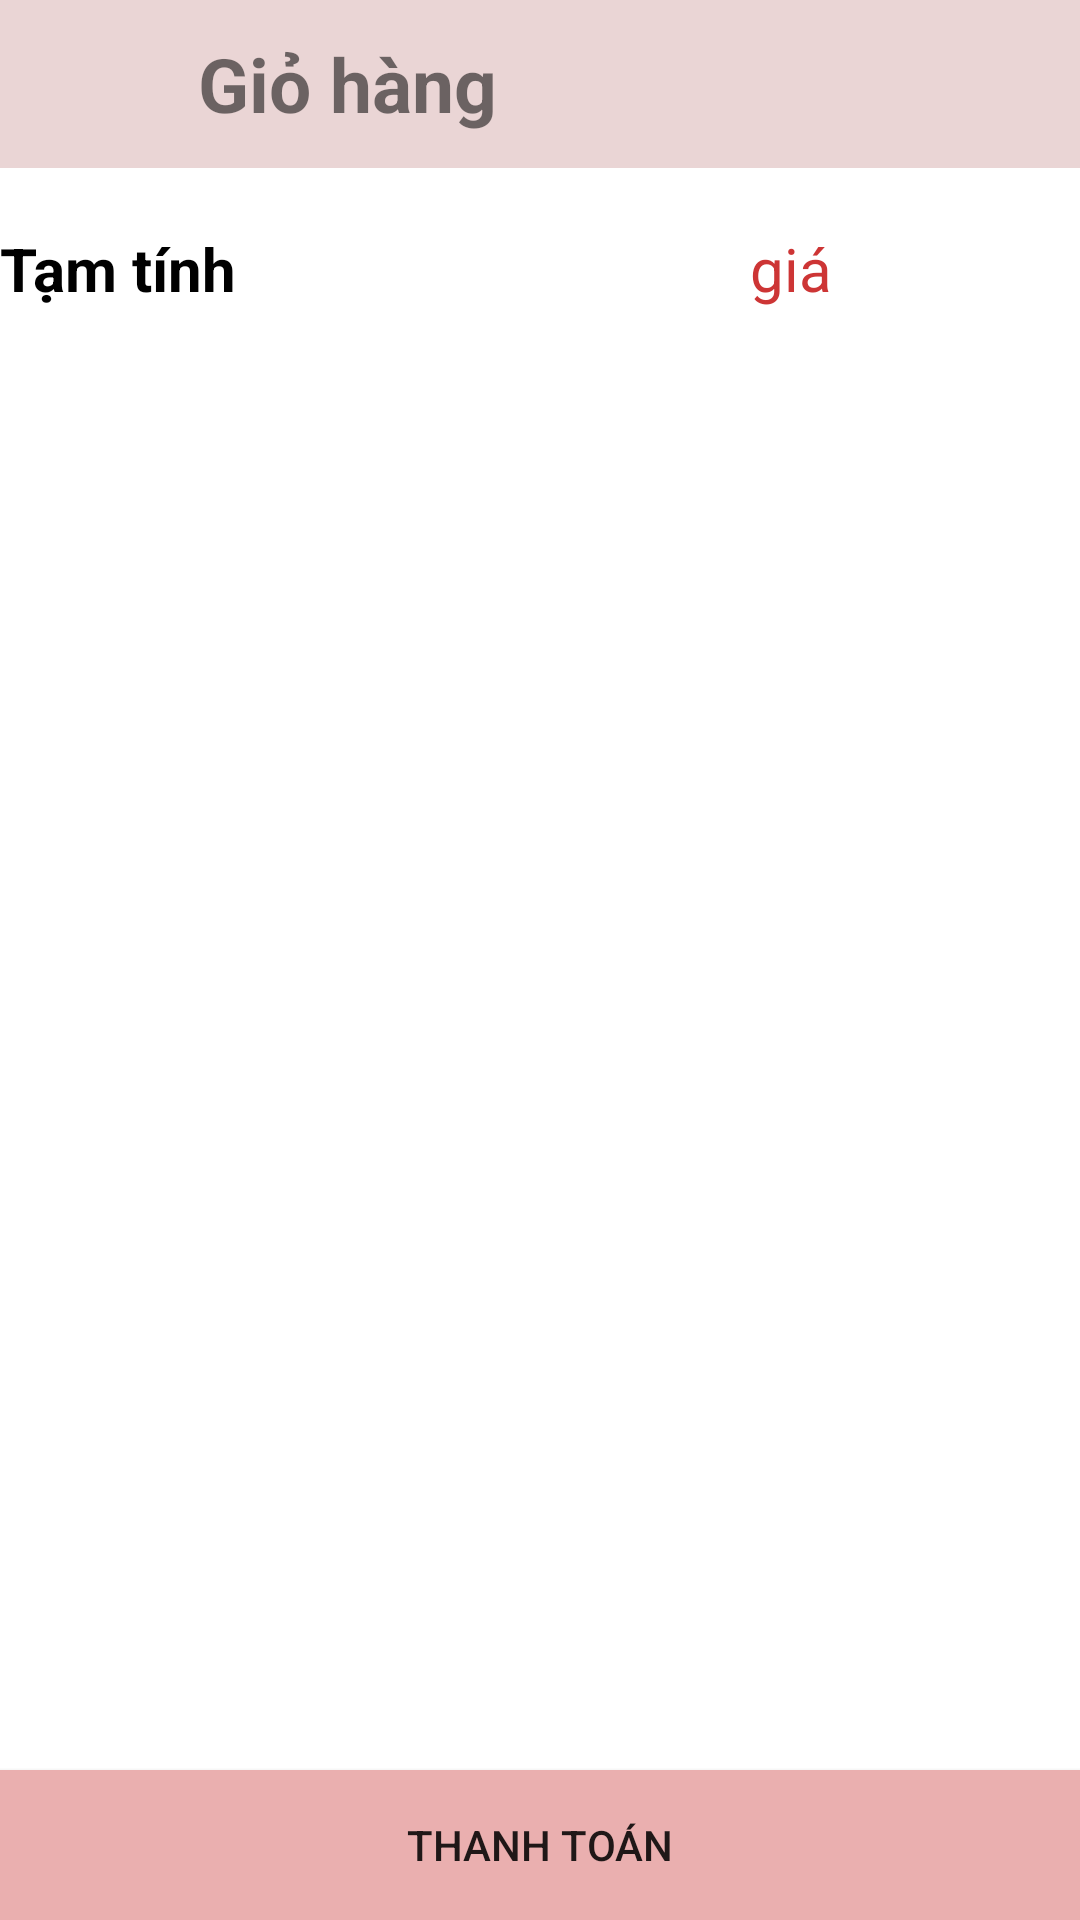

Here is an Android app screen rendered from its layout file. Give the layout XML and the strings, colors and styles it references.
<!-- AndroidManifest.xml: application theme Theme.DoAnBanHoa -->
<!-- res/layout/fragment_gio_hang.xml -->
<?xml version="1.0" encoding="utf-8"?>
<RelativeLayout xmlns:android="http://schemas.android.com/apk/res/android"
    android:layout_width="match_parent"
    android:layout_height="match_parent"
    xmlns:app="http://schemas.android.com/apk/res-auto">
    <LinearLayout
        android:layout_width="match_parent"
        android:layout_height="match_parent"
        android:orientation="vertical"
        android:layout_above="@+id/giohang"
        >
        <LinearLayout
            android:layout_width="match_parent"
            android:layout_height="wrap_content"
            android:orientation="vertical">
            <androidx.appcompat.widget.Toolbar
                android:layout_width="match_parent"
                android:layout_height="wrap_content"
                android:background="#EAD5D5">
                <LinearLayout
                    android:layout_width="match_parent"
                    android:layout_height="wrap_content"
                    android:orientation="horizontal">
                    <ImageButton
                        android:id="@+id/btn_trove"
                        android:layout_width="30dp"
                        android:layout_height="30dp"
                        android:background="@drawable/arrow"
                        android:layout_gravity="center"/>
                    <TextView
                        android:layout_width="200dp"
                        android:layout_height="wrap_content"
                        android:text="Giỏ hàng"
                        android:textSize="25dp"
                        android:layout_gravity="center"
                        android:layout_marginLeft="20dp"
                        android:textStyle="bold"/>
                </LinearLayout>
            </androidx.appcompat.widget.Toolbar>
            <androidx.recyclerview.widget.RecyclerView
                android:id="@+id/recycleitem"
                android:layout_width="match_parent"
                android:layout_height="match_parent"
                android:orientation="vertical"
                android:layout_marginTop="10dp"/>

        </LinearLayout>
        <LinearLayout
            android:layout_width="match_parent"
            android:layout_height="wrap_content"
            android:orientation="horizontal"
            android:layout_marginTop="10dp"
            android:layout_gravity="bottom"
            android:layout_marginBottom="10dp"
            >
            <TextView
                android:layout_width="250dp"
                android:layout_height="wrap_content"
                android:text="Tạm tính"
                android:textSize="20dp"
                android:textColor="@color/black"
                android:textStyle="bold"/>
            <TextView
                android:id="@+id/id_giatamtinh"
                android:layout_width="match_parent"
                android:layout_height="wrap_content"
                android:text="giá"
                android:textColor="@color/red"
                android:textSize="20dp"/>
        </LinearLayout>
    </LinearLayout>



    <Button
        android:id="@+id/giohang"
        android:text="Thanh toán"
        android:layout_width="match_parent"
        android:layout_height="50dp"
        android:layout_alignParentBottom="true"
        app:menu="@menu/menu_item_giohang"
        android:background="#EAAFAF"
        app:itemTextColor="@color/white"
        app:itemTextAppearanceActive="@style/navTextInactive"/>
</RelativeLayout>
<!-- resources referenced by this layout -->
<resources>
  <color name="black">#FF000000</color>
  <color name="red">#CD3535</color>
  <color name="white">#FFFFFFFF</color>
  <style name="navTextInactive">
          <item name="android:textSize">25sp</item>
          <item name="android:layout_gravity">center</item>
      </style>
  <style name="Theme.DoAnBanHoa" parent="Theme.MaterialComponents.DayNight.NoActionBar">
          
          <item name="colorPrimary">@color/pink_2</item>
          <item name="colorPrimaryVariant">@color/purple_700</item>
          <item name="colorOnPrimary">@color/white</item>
          
          <item name="colorSecondary">@color/teal_200</item>
          <item name="colorSecondaryVariant">@color/teal_700</item>
          <item name="colorOnSecondary">@color/black</item>
          
          <item name="android:statusBarColor">?attr/colorPrimaryVariant</item>
          
      </style>
  <color name="pink_2">#EAAFAF</color>
  <color name="purple_700">#FF3700B3</color>
  <color name="teal_200">#FF03DAC5</color>
  <color name="teal_700">#FF018786</color>
</resources>
